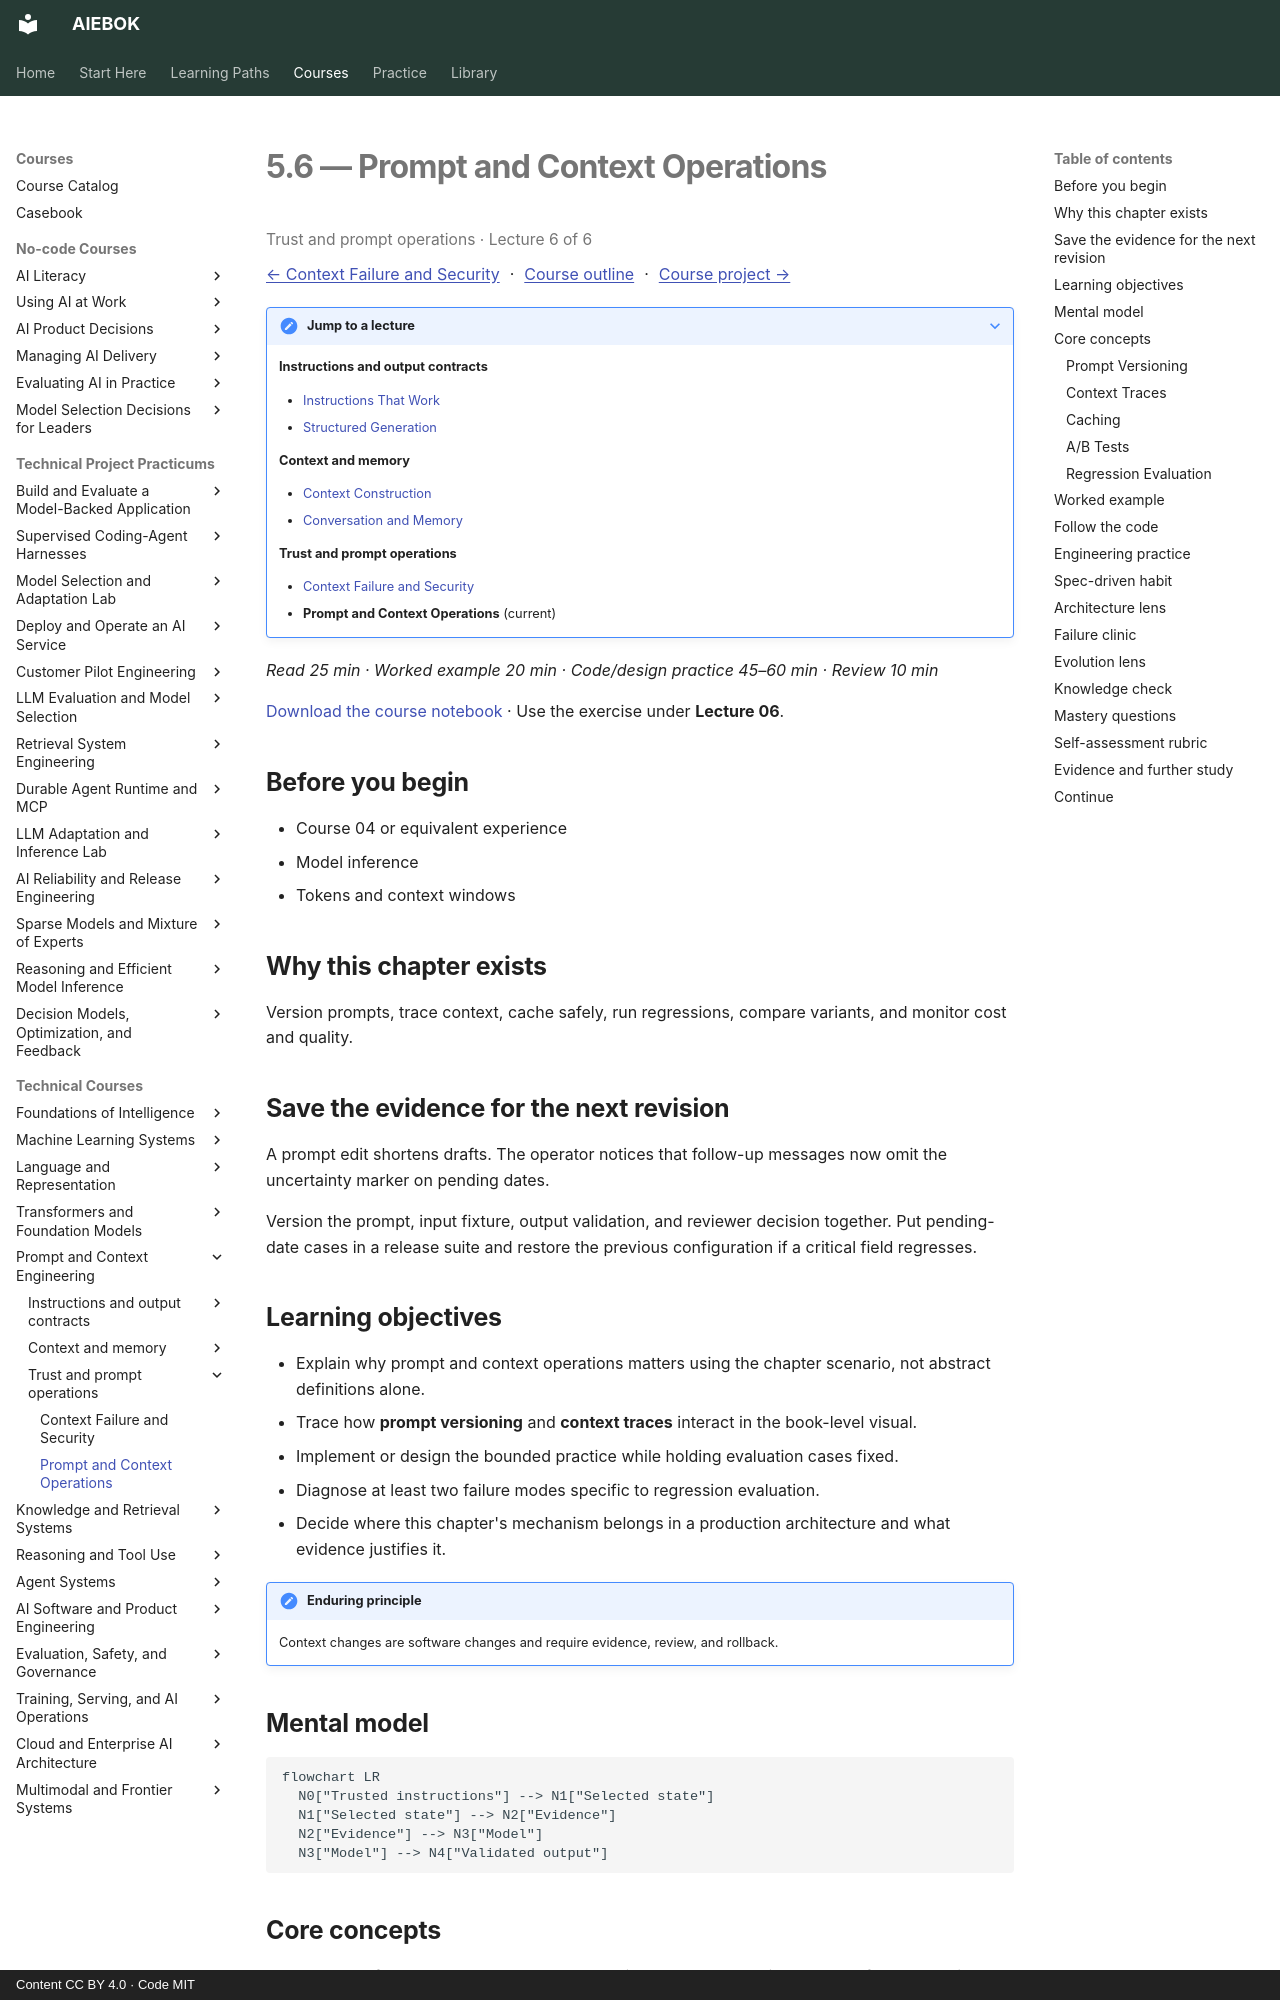

repository: mahalingam-inapp/aiebok · page: books/05-prompt-and-context-engineering/06-prompt-and-context-operations/index.html · generator: mkdocs · copyright: Content CC BY 4.0 · Code MIT

# 5.6 — Prompt and Context Operations

<p class="study-position" data-course="05-prompt-and-context-engineering" data-lecture="06-prompt-and-context-operations.md">Trust and prompt operations · Lecture 6 of 6</p>

[← Context Failure and Security](05-context-failure-and-security.md) · [Course outline](index.md#course-outline){ .study-overview } · [Course project →](index.md#course-project)
{: .study-directions }

??? note "Jump to a lecture"

    **Instructions and output contracts**

    - [Instructions That Work](01-instructions-that-work.md)
    - [Structured Generation](02-structured-generation.md)

    **Context and memory**

    - [Context Construction](03-context-construction.md)
    - [Conversation and Memory](04-conversation-and-memory.md)

    **Trust and prompt operations**

    - [Context Failure and Security](05-context-failure-and-security.md)
    - **Prompt and Context Operations** (current)

*Read 25 min · Worked example 20 min · Code/design practice 45–60 min · Review 10 min*

[Download the course notebook](../../assets/notebooks/05-prompt-and-context-engineering.ipynb){ download } · Use the exercise under **Lecture 06**.

## Before you begin

- Course 04 or equivalent experience
- Model inference
- Tokens and context windows

## Why this chapter exists

Version prompts, trace context, cache safely, run regressions, compare variants, and monitor cost and quality.

## Save the evidence for the next revision

A prompt edit shortens drafts. The operator notices that follow-up messages now omit the uncertainty marker on pending dates.

Version the prompt, input fixture, output validation, and reviewer decision together. Put pending-date cases in a release suite and restore the previous configuration if a critical field regresses.

## Learning objectives

- Explain why prompt and context operations matters using the chapter scenario, not abstract definitions alone.
- Trace how **prompt versioning** and **context traces** interact in the book-level visual.
- Implement or design the bounded practice while holding evaluation cases fixed.
- Diagnose at least two failure modes specific to regression evaluation.
- Decide where this chapter's mechanism belongs in a production architecture and what evidence justifies it.

!!! note "Enduring principle"
    Context changes are software changes and require evidence, review, and rollback.

## Mental model

```mermaid
flowchart LR
  N0["Trusted instructions"] --> N1["Selected state"]
  N1["Selected state"] --> N2["Evidence"]
  N2["Evidence"] --> N3["Model"]
  N3["Model"] --> N4["Validated output"]
```

## Core concepts

The concepts form a system, not a vocabulary list. Read each section below before attempting the practice exercise.

### Prompt Versioning

Prompt versioning tracks template changes with IDs, authors, and diffs like code. Unversioned prompt edits cause silent regressions impossible to roll back. See the [Prompt Versioning concept card](../../concepts/cards/prompt-versioning.md).

**Example:** Prompt v2.3.1 changes abstention wording—eval must compare v2.3.0 versus v2.3.1 before deploy.

**Evidence of understanding:** Store prompt hash on every trace and correlate with quality metrics by version.
